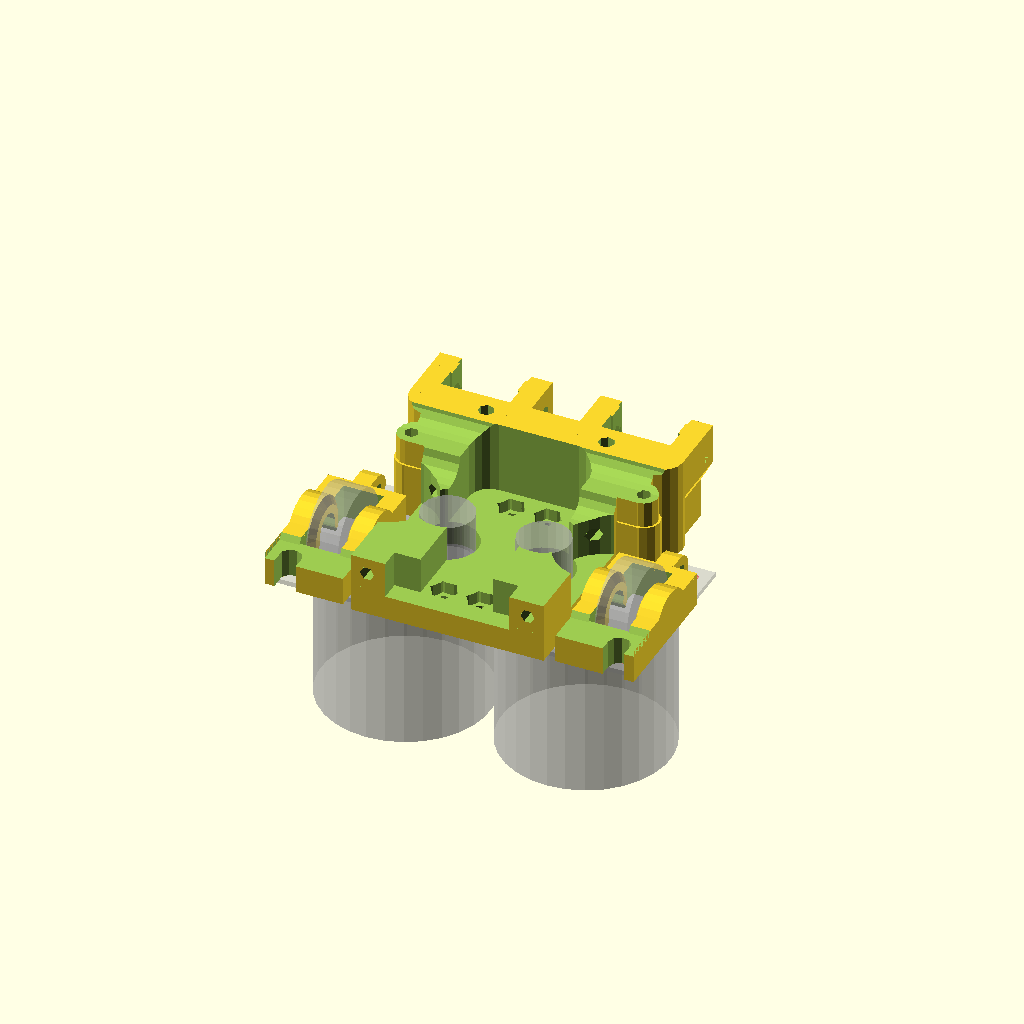
Cell 1 — every parameter at its default value.
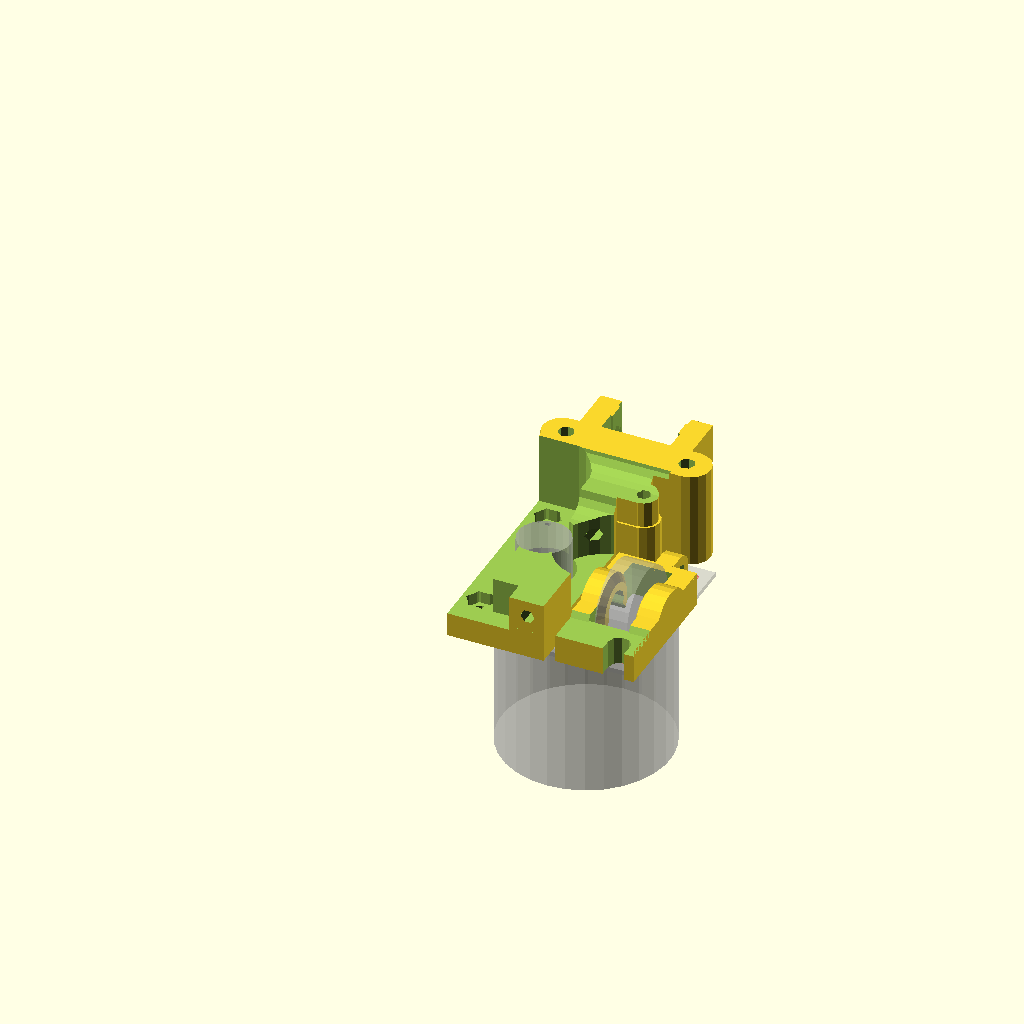
Cell 2 — dual_extruder set to false, the other parameters unchanged.
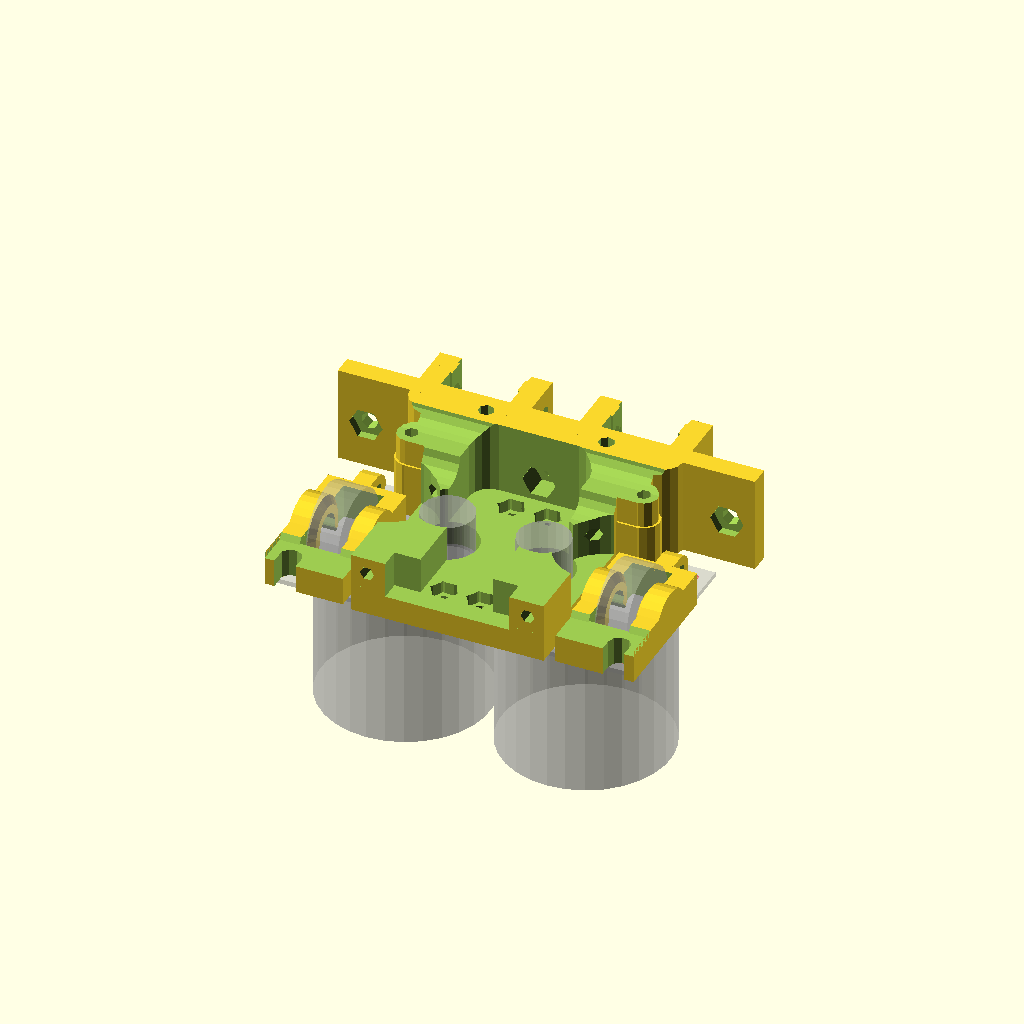
Cell 3: with_mountplate_holes = true (everything else at default).
All cells are drawn from one camera (rotation 55°, 0°, 25°, orthographic, colour scheme Cornfield), so only the parameter changes between them.
OpenSCAD source file direct_drive2/compact-extruder.scad:
// PRUSA iteration3
// Compact extruder
// GNU GPL v3
// Josef Průša <iam@josefprusa.cz> and contributors
// http://www.reprap.org/wiki/Prusa_Mendel
// http://prusamendel.org
// little mod by Chema

dual_extruder = true;

with_vertical_carriage_holes = true;
sep_mount=30; //vertical_carriage screw space (24 or 30)
with_mountplate_holes = false; //set this to true for CatNozzle

//printed rods for the 608zz bearings?
PR608=false;

//filament width
filw=3.5; //it was 5.2??
m4_nut_height=2;
m4_nut_diameter=8.3;

// supported hotends: jhead, catnozzle double is work in progress...
// comment the line to disable
with_hotend_mount = "jhead";
//with_hotend_mount = "CatNozzle"; //for CatNozzle (Dual or single) you only need "with_mount_plate=true"

// supported motors: PG35L, 42BYG48HJ50
with_motor = "42BYG48HJ50";

//if(!dual_extruder && with_mountplate_holes) {
//	echo("can't use dual extruder with mountplate!");
//}
//else {
extruder(vertical_carriage=with_vertical_carriage_holes, mounting_holes=with_mountplate_holes, hotend=with_hotend_mount);

if(with_motor == "PG35L") {
	for(i=dual_extruder ? [0,1] : [0]) mirror([i,0,0])
		translate([19+25+2+6, -9, 8+3]) rotate([0,180,0]) idler();
} else if(with_motor == "42BYG48HJ50") {
	for(i=dual_extruder ? [0,1] : [0]) mirror([i,0,0])
		translate([19+25+2, -9, 8+3]) rotate([0,180,0]) idler();
}

// printed rods for the 608zz bearings.
if(PR608)
	for(i=[1,2,3])
		translate([0,i*12-6,0]) cylinder(r=8/2,h=14);
//}

///-

module motor() {
	
	if(with_motor == "PG35L") {
		difference() {
			union() {
			cylinder(h=42.8,r=35/2); // motor body
			// wings..
			difference() {
				hull() {
					intersection() {
						translate([-50/2, -35/2, 0]) cube([50,35/2,5]);
						cylinder(h=5,r=35/2);
					}
					translate([49/2-7.5/2,0,0]) cylinder(h=5,r=7.5/2);
					translate([-49/2+7.5/2,0,0]) cylinder(h=5,r=7.5/2);
				}
				translate([49/2-7.5/2,0,0]) cylinder(h=5,r=3.5/2);
				translate([-49/2+7.5/2,0,0]) cylinder(h=5,r=3.5/2);
			}
			}
			for(i=[0:2]) {
				rotate([0,0,120*i]) translate([0, -35/2+0.5, 23/2]) cube([8, 3, 23], center=true);
			}
		}

		rotate([0,0,15]) translate([0,50/2-7,42.8-13/2-3]) cube([16, 7, 13], center=true);

		translate([0,0,-4.6]) cylinder(h=4.6,r=10/2); // motor shaft
		translate([0,0,-4.6-8]) cylinder(h=8,r=4.8/2); // motor shaft
		
		// mini hyena: H=10mm, ID=5mm, OD=12.5mm
		#translate([0,0,-5]) rotate([180,0,0]) difference() {
			union() {
				cylinder(h=5.5,r=12.5/2);
				translate([0,0,5.5]) cylinder(h=2,r2=10.5/2, r1=12.5/2);
				translate([0,0,5.5+2]) cylinder(h=2, r2=12.5/2,r1=10.5/2);
				translate([0,0,9.5]) cylinder(h=0.5,r=12.5/2);
			}
			cylinder(h=10,r=5/2);
		}
		
	}
	else if(with_motor == "42BYG48HJ50") {

		cylinder(h=38,r=42/2);

		difference() {
			translate([-22,-22,0]) cube([44,44,1.2]);
			for(r=[0,90,180,270])
				rotate([0,0,r]) #translate([-36/2,-36/2, 0]) cylinder(h=1.2,r=3.4/2);
		}

		translate([0,(-44/2)+11.5,-14]) cylinder(r=13/2,h=14);
	}
	else {
		echo("I don't know this motor type");
	}
}


module nut(d,h,horizontal=true){
    cornerdiameter =  (d / 2) / cos (180 / 6);
    cylinder(h = h, r = cornerdiameter, $fn = 6);
    if(horizontal){
        for(i = [1:6]){
            rotate([0,0,60*i]) translate([-cornerdiameter-0.2,0,0]) rotate([0,0,-45]) cube([2,2,h]);
        }
    }
}

module bolt(length=10, d=3.3) {
	cylinder(r=d/2,h=length);
	translate([0,0,length]) cylinder(r=d*1.5/2,h=3);
}

module jhead_mount() {
   top_d=16;
   top_h=5;
   groove_d=12.3;
   groove_h=4.2;

   difference() {
	union() {
      translate([4,54-2,0]) cube([top_d+8,top_h+groove_h+2,24]);
      hull() {
        translate([2,54-5,14]) cube([top_d+12,top_h+groove_h+7,10]);
        translate([4,54-2,10]) cube([top_d+8,top_h+groove_h+2,14]);
      }
     }
	 translate([1.5+11+3.5,54,11]) rotate([-90,0,0]) cylinder(r=groove_d/2+0.5, h=top_h+groove_h+1);
	 translate([1.5+11+3.5,54,11]) rotate([-90,0,0]) cylinder(r=top_d/2+0.5, h=top_h);
      hull() {
	    translate([1.5+11+3.5,54,11+(groove_d/2)+1]) rotate([-90,0,0]) cylinder(r=(groove_d+4)/2, h=top_h+groove_h+10);
	    translate([1.5+11+3.5,54,11+15]) rotate([-90,0,0]) cylinder(r=(groove_d+4)/2, h=top_h+groove_h+1);
      }
      hull() {
	    translate([1.5+11+3.5,54,11+(groove_d/2)-1]) rotate([-90,0,0]) cylinder(r=(groove_d+4)/2+0.5, h=top_h);
	    translate([1.5+11+3.5,54,11+15]) rotate([-90,0,0]) cylinder(r=(groove_d+4)/2+0.5, h=top_h);
      }
      hull() {
	    translate([1.5+11+3.5,54+top_h+groove_h,11+(groove_d/2)-1]) rotate([-90,0,0]) cylinder(r=(groove_d+4)/2+0.5, h=top_h);
	    translate([1.5+11+3.5,54+top_h+groove_h,11+15]) rotate([-90,0,0]) cylinder(r=(groove_d+4)/2+0.5, h=top_h);
      }
	 //translate([0,54,12]) cube([33, 2, 20]);
      translate([30,61,18]) rotate([0,-90,0]) bolt(length=30, d=3.6);
   }
}

module extruder_42BYG48HJ50_body() {
 // Main body
 translate([-2+2,0,0]) cube([22+2,58-4,24]);
 translate([11-2+2+2,22+1+4-1,0]) {
  translate([11,13.5,12+1]) {
	cube([5,14,12-1.5]);
     translate([5,3.5,0]) cylinder(r=3.5, h=12-1.5);
  }
  translate([11,13,0]) {
	cube([5,8,12+1.5]);
     translate([5,4,0]) cylinder(r=4, h=12+1.5);
  }
 }
}

module extruder_42BYG48HJ50_holes() {
 translate([11+2,25-3+4,0]) {
  // Main shaft opening
  translate([-1,0,-1]) cylinder(r=7.5, h=26);
  // Lower motor mount hole
  translate([-8.5,18,-1]) cylinder(r=2, h=22);
  // Upper motor mount hole
  translate([-8.5,-18,-1]) cylinder(r=2, h=22);
  // Lower motor mount hole screw head
  translate([-8.5,18,3]) nut(5.8,10);
  // Upper motor mount hole screw head
  translate([-8.5,-18,3]) nut(5.8,10);
  // Idler bearing cutout
  translate([11+3,0,-4.5+10]) cylinder(r=12, h=24);

  // remove some plastic on the upper part.
  translate([11-2+2,13.5+1-1,0]) {
	cube([5,7,12+1]);
     #translate([5,3.5,0]) cylinder(r=3.5, h=12+1);
  }
  translate([11+5-2+2,17+1-1,0]) bolt(25, 3.5);
 }

 translate([11+2,25+4,0]) {
   hull() {
     translate([-15,15,25]) rotate([0,90,0]) cylinder(r=10/2,h=35);
     translate([-20,-30,25]) rotate([0,90,0]) cylinder(r=10/2,h=35);
   }
 }
 translate([11+2,25+4-10,-5]) {
   hull() {
     translate([-15,15,25]) rotate([0,90,0]) cylinder(r=10/2,h=35);
     translate([-20,-30,25]) rotate([0,90,0]) cylinder(r=10/2,h=35);
   }
 }

 // remove material
 hull() {
   translate([4,0,6]) cylinder(r=10/2, h=20);
   translate([4,31,6]) cylinder(r=10/2, h=20);
 }
 //translate([4,23,6]) cylinder(r=18/2, h=20);
 hull() for(x=[-1,10]) {
   translate([x,28,6]) cylinder(r=10/2, h=20);
   translate([x,44,6]) cylinder(r=10/2, h=20);
 }
 translate([5.5,-5,6]) cube([10,10,20]);

 // Filament path
 translate([1.5+11+3.5+2+2,65+4,11]) rotate([90,0,0]) cylinder(r=filw/2, h=70);
 // Hole for drive gear check
 translate([1.5+11+3.5-30+2,25-3+4,11]) rotate([90,0,90]) cylinder(r=4, h=70, $fn=20);

  translate([12+2,5+4,3]) tiltscrew();
}

module extruder_PG35L_body() {
 // Main body
 translate([-2+2,0,0]) cube([24+6,58-9,24]);

 *%translate([8,40,7]) rotate([0,-90,0]) bearing();

 translate([11-2+2+2+6, 22+1+4-1, 0]) {
  translate([11-1,13.5,12+1.5]) {
	cube([5,14,12-1.5]);
     translate([5+1,3.5,0]) cylinder(r=3.5, h=12-1.5);
  }
  translate([11,13,0]) {
	cube([5,8,12+1.5]);
     translate([5,4,0]) cylinder(r=4, h=12+1.5);
  }
 }
}

module extruder_PG35L_holes() {
 translate([11+2,25-3+4,0]) {
  // Main shaft opening
  translate([5.5,0,-1]) cylinder(r=7.5, h=26);

  // Lower motor mount hole
  translate([5.5,21+0.5,-10]) cylinder(r=2, h=34);
  // Lower motor mount hole screw head
  translate([5.5,21+0.5,3]) nut(6,22);

  // Upper motor mount hole
  translate([5.5,-21+0.5,-10]) cylinder(r=2, h=34-20);
  // Upper motor mount hole screw head
  translate([5.5,-21+0.5,1.5]) nut(6,4);

  // Idler bearing cutout
  translate([11+3+5,0,-4.5+10]) cylinder(r=12, h=24);

  // remove some plastic on the upper part.
  translate([11-2+2+6,13.5+1-1,0]) {
	cube([5,7,12+1]);
     translate([5,3.5,0]) cylinder(r=3.5, h=12+1);
  }
  translate([11+5-2+2+6,17+1-1,0]) bolt(25, 3.5);
 }

 translate([11+2,25+4,0]) {
   hull() {
     translate([-15,15,25]) rotate([0,90,0]) cylinder(r=10/2,h=35+6);
     translate([-15,-30,25]) rotate([0,90,0]) cylinder(r=10/2,h=35+6);
   }
 }
 translate([11+2,25+4-10,-4]) {
   hull() {
     translate([-15,15,25]) rotate([0,90,0]) cylinder(r=10/2,h=35+6);
     translate([-15,-30,25]) rotate([0,90,0]) cylinder(r=10/2,h=35+6);
   }
 }

 // remove material
 difference() {
 hull() for(x=[0,9]) {
   translate([x,0,0]) cylinder(r=10/2, h=20);
   translate([x,38+((!dual_extruder && with_motor == "PG35L") ? 6 : 0),0]) cylinder(r=10/2, h=20);
 }
  translate([5.5,0,-1]+[11+2,25-3+4,0]) cylinder(r=11, h=26);
 }
 difference() {
 hull() for(x=[-2,10+5]) {
   translate([x,21,6]) cylinder(r=10/2, h=20);
   translate([x,42,6]) cylinder(r=10/2, h=20);
 }
 translate([5.5,0,-1]+[11+2,25-3+4,0]) cylinder(r=11, h=17);
 }
 translate([5.5+5.8,-5,6]) cube([10,10,20]);

 // Filament path
 translate([25,65+4,11+1.5]) rotate([90,0,0]) cylinder(r=filw/2, h=70);
 // Hole for drive gear check
 *translate([1.5+11+3.5-30+2,25-3+4,11]) rotate([90,0,90]) cylinder(r=4, h=70, $fn=20);

  translate([12+2+6,5+4,3+1]) tiltscrew();
}

module extruder_mount(vertical_carriage=false, mounting_holes=true) {
 // Extruder plate mount
 if(mounting_holes) {
   if(dual_extruder){
     translate([-16+2-(with_motor == "PG35L"?44:38),49+4,0]) cube([65+(with_motor == "PG35L"?51:39),5,24]);
   } else {
	if(with_motor == "PG35L"){
		translate([-16+2+5,49+4,0]) cube([68,5,24]);
	} else {
		translate([-16+2,49+4,0]) cube([65,5,24]);
	}
   }
 } else {
   //translate([14+2,49+4,0]) cube([10,5,24]);
 }
 // Carriage mount cylinders
 if(vertical_carriage) {
	carriage_mount_cylinders();
  }
}

module carriage_mount_cylinders() {
 if(with_motor == "PG35L") {
  translate([11+2+(dual_extruder ? 0 : 5+3),25+4,0])
    //hull() for(t=dual_extruder?[16+5,-42-5]:[16,-8])
	hull() for(t=dual_extruder?[16+5,-42-5]:[sep_mount/3*2,-sep_mount/3-2])
      translate([t,24,0]) cylinder(r=5, h=24);
 } else {
  translate([11+2,25+4,0])
    hull() for(t=dual_extruder?[16,-42]:[sep_mount/3*2+3,-sep_mount/3-2+3])
      translate([t,24,0]) cylinder(r=5, h=24);
 }
}

module extruder_mount_holes(vertical_carriage=false, mounting_holes=true) {
 translate([dual_extruder?0:11+4+2+(with_motor == "PG35L"?5:0),25+4,0]){
 if(vertical_carriage) {
  for(i=[-1,1]){
  // Carriage mount right and left screw head holes
  translate([i*sep_mount/2+(dual_extruder?0:3),24,-3]) cylinder(r=3.5, h=23-(sep_mount==24?0:13));
  // Carriage mount left and right screw holes
  translate([i*sep_mount/2+(dual_extruder?0:3),24,20.5-(sep_mount==24?0:13)]) cylinder(r=2, h=23);
 }
 }
 }
 if(mounting_holes) {
//   %translate([1.5+11+3.5++25+2+2,69,11]) rotate([90,0,0]) cylinder(r=4.3/2, h=50);
//   // Left extruder plate mounting hole
//   #translate([1.5+11+3.5+25+2,65+4,11]) rotate([90,0,0]) cylinder(r=4.3/2, h=20);
//   // Right extruder plate mounting hole
//   %translate([1.5+11+3.5-25+2+2,65+4,11]) rotate([90,0,0]) cylinder(r=4.3/2, h=20);
   translate([dual_extruder||(with_motor == "PG35L")?0:-5,69,11+(with_motor == "PG35L"?1.7:0)]) 
    rotate([90,0,0]) cylinder(r=4.3/2, h=20);
	translate([dual_extruder||(with_motor == "PG35L")?0:-5,69-16+m4_nut_height,11+(with_motor == "PG35L"?1.7:0)]) 
	 rotate([90,0,0]) cylinder(r=m4_nut_diameter/2, h=10,$fn=6);
   // Left extruder plate mounting hole
   translate([25+(with_motor == "PG35L"?25:20),69,11+(with_motor == "PG35L"?1.7:0)]) 
    rotate([90,0,0]) cylinder(r=4.3/2, h=20);
	translate([25+(with_motor == "PG35L"?25:20),69-16+m4_nut_height,11+(with_motor == "PG35L"?1.7:0)]) 
	 rotate([90,0,0]) cylinder(r=m4_nut_diameter/2, h=10,$fn=6);
   // Right extruder plate mounting hole
   translate([-25-(with_motor == "PG35L"?25:20),69,11+(with_motor == "PG35L"?1.7:0)]) 
    rotate([90,0,0]) cylinder(r=4.3/2, h=20);
	translate([-25-(with_motor == "PG35L"?25:20),69-16+m4_nut_height,11+(with_motor == "PG35L"?1.7:0)]) 
	 rotate([90,0,0]) cylinder(r=m4_nut_diameter/2, h=20,$fn=6);

  }
}

module extruder_hotend(hotend=undef) {
 if(hotend == "jhead") {
   translate([2+2+(with_motor == "PG35L" ? 5 : 0),4,0]) jhead_mount();
 }
}

module extruder_full(vertical_carriage=false, mounting_holes=true, hotend=undef) {
  if(with_motor == "PG35L") {
     extruder_PG35L_body();
     translate([-2.5+25-4,27-3+2,0]) %rotate([180,0,90]) motor();
     if(dual_extruder) mirror([1,0,0]) extruder_PG35L_body();
     if(dual_extruder) mirror([1,0,0]) translate([-2.5+25-4,27-3+2,0]) %rotate([180,0,90]) motor();
  } else if(with_motor == "42BYG48HJ50") {
	extruder_42BYG48HJ50_body();
  	translate([-2.5+25,27-3+2,0]) %rotate([180,0,90]) motor();
     if(dual_extruder) mirror([1,0,0]) extruder_42BYG48HJ50_body();
  	if(dual_extruder) mirror([1,0,0]) translate([-2.5+25,27-3+2,0]) %rotate([180,0,90]) motor();
  }
  extruder_mount(vertical_carriage, mounting_holes);
  extruder_hotend(hotend);
  if(dual_extruder) mirror([1,0,0]) extruder_hotend(hotend);
}

module extruder_full_holes(vertical_carriage=false, mounting_holes=true){
  if(with_motor == "PG35L") {
	extruder_PG35L_holes();
    if(dual_extruder) mirror([1,0,0]) extruder_PG35L_holes();
  } else if(with_motor == "42BYG48HJ50") {
	extruder_42BYG48HJ50_holes();
    if(dual_extruder) mirror([1,0,0]) extruder_42BYG48HJ50_holes();
  }
  extruder_mount_holes(vertical_carriage, mounting_holes);
}

module tiltscrew() {
    for(r=[0:5:-30]) rotate([0,0,r])
      translate([-2,-15,0]) cube([3.4,20,7.4]);
    for(r=[0:5:-30]) rotate([0,0,r])
      translate([-10,0,7.4/2]) rotate([0,90,0]) cylinder(r=5/2,h=40);
}

module bearing() {
  difference() {
	rotate([0,90,0]) cylinder(r=22/2,h=8);
	rotate([0,90,0]) cylinder(r=8/2,h=8);
  }
}

module extruder_idler_base(bearing_indent){
 translate([0,10,3-0.5]) cube([19.5,34,8.5]);
 intersection() {
   translate([0,8,-(8)]) cube([19.5,36,8+3]);
   translate([0,25+5,6.1-bearing_indent]) rotate([0,90,0]) cylinder(r=16/2, h=19.5);
 }
 %translate([6,30,6]) bearing();
  translate([0,43,11]) rotate([0,90,0]) {
	translate([0,0,6]) cube([8.4,5,10.5-6]);
     translate([8.4/2,5,6]) cylinder(r=8.4/2, h=10.5-6);
  }
}

module extruder_idler_holes(bearing_indent){
 translate([10,25+5,0]){
  // Main cutout
  difference() {
    cube([10,23,25], center= true);
    translate([3.7,0,4.1+2-bearing_indent]) rotate([0,90,0]) cylinder(r1=6, r2=8, h=1.3);
    translate([-5,0,4.1+2-bearing_indent]) rotate([0,90,0]) cylinder(r1=8, r2=6, h=1.3);
  }
  // Idler shaft
  translate([-8,0,4.1+2-bearing_indent]) rotate([0,90,0]) cylinder(r=4.1, h=16);
  hull() {
    translate([-8,0,4.1+2+6-bearing_indent]) rotate([0,90,0]) cylinder(r=6, h=16);
    translate([-8,0,4.1+2+6-bearing_indent]) rotate([0,90,0]) cylinder(r=6, h=16);
  }
 }

  hull() {
    translate([5,13,-1]) cylinder(r=5.5/2, h=15);
    translate([5,0,-1]) cylinder(r=5.5/2, h=15);
  }
  translate([0,48,11-8.4/2]) rotate([0,90,0]) bolt(25, 4);
  *translate([0,48,11-8.4/2]) rotate([0,90,0]) nut(6.5, 5);

  hull() {
  cube([30,16+2,4]);
  translate([0,2.5+2,-4]) cube([30,16,4]);
  }
  translate([5,0,0]) cube([10,20,4]);
}

// Idler final part
module idler(bearing_indent=-1){
 difference(){
  extruder_idler_base(bearing_indent);
  extruder_idler_holes(bearing_indent);
 }
}

// Extruder final part
module extruder(vertical_carriage=true, mounting_holes=false, hotend=undef){
 translate([0,0,0]) difference(){
  extruder_full(vertical_carriage=vertical_carriage, mounting_holes=mounting_holes, hotend=hotend);
  extruder_full_holes(vertical_carriage=vertical_carriage, mounting_holes=mounting_holes, hotend=hotend);
 }
}
Customizer parameters (derived from the source; name, type, default, range or options):
dual_extruder: bool, default true
with_vertical_carriage_holes: bool, default true
sep_mount: number, default 30
with_mountplate_holes: bool, default false
PR608: bool, default false
filw: number, default 3.5
m4_nut_height: number, default 2
m4_nut_diameter: number, default 8.3
with_hotend_mount: string, default "jhead"
with_motor: string, default "42BYG48HJ50"
